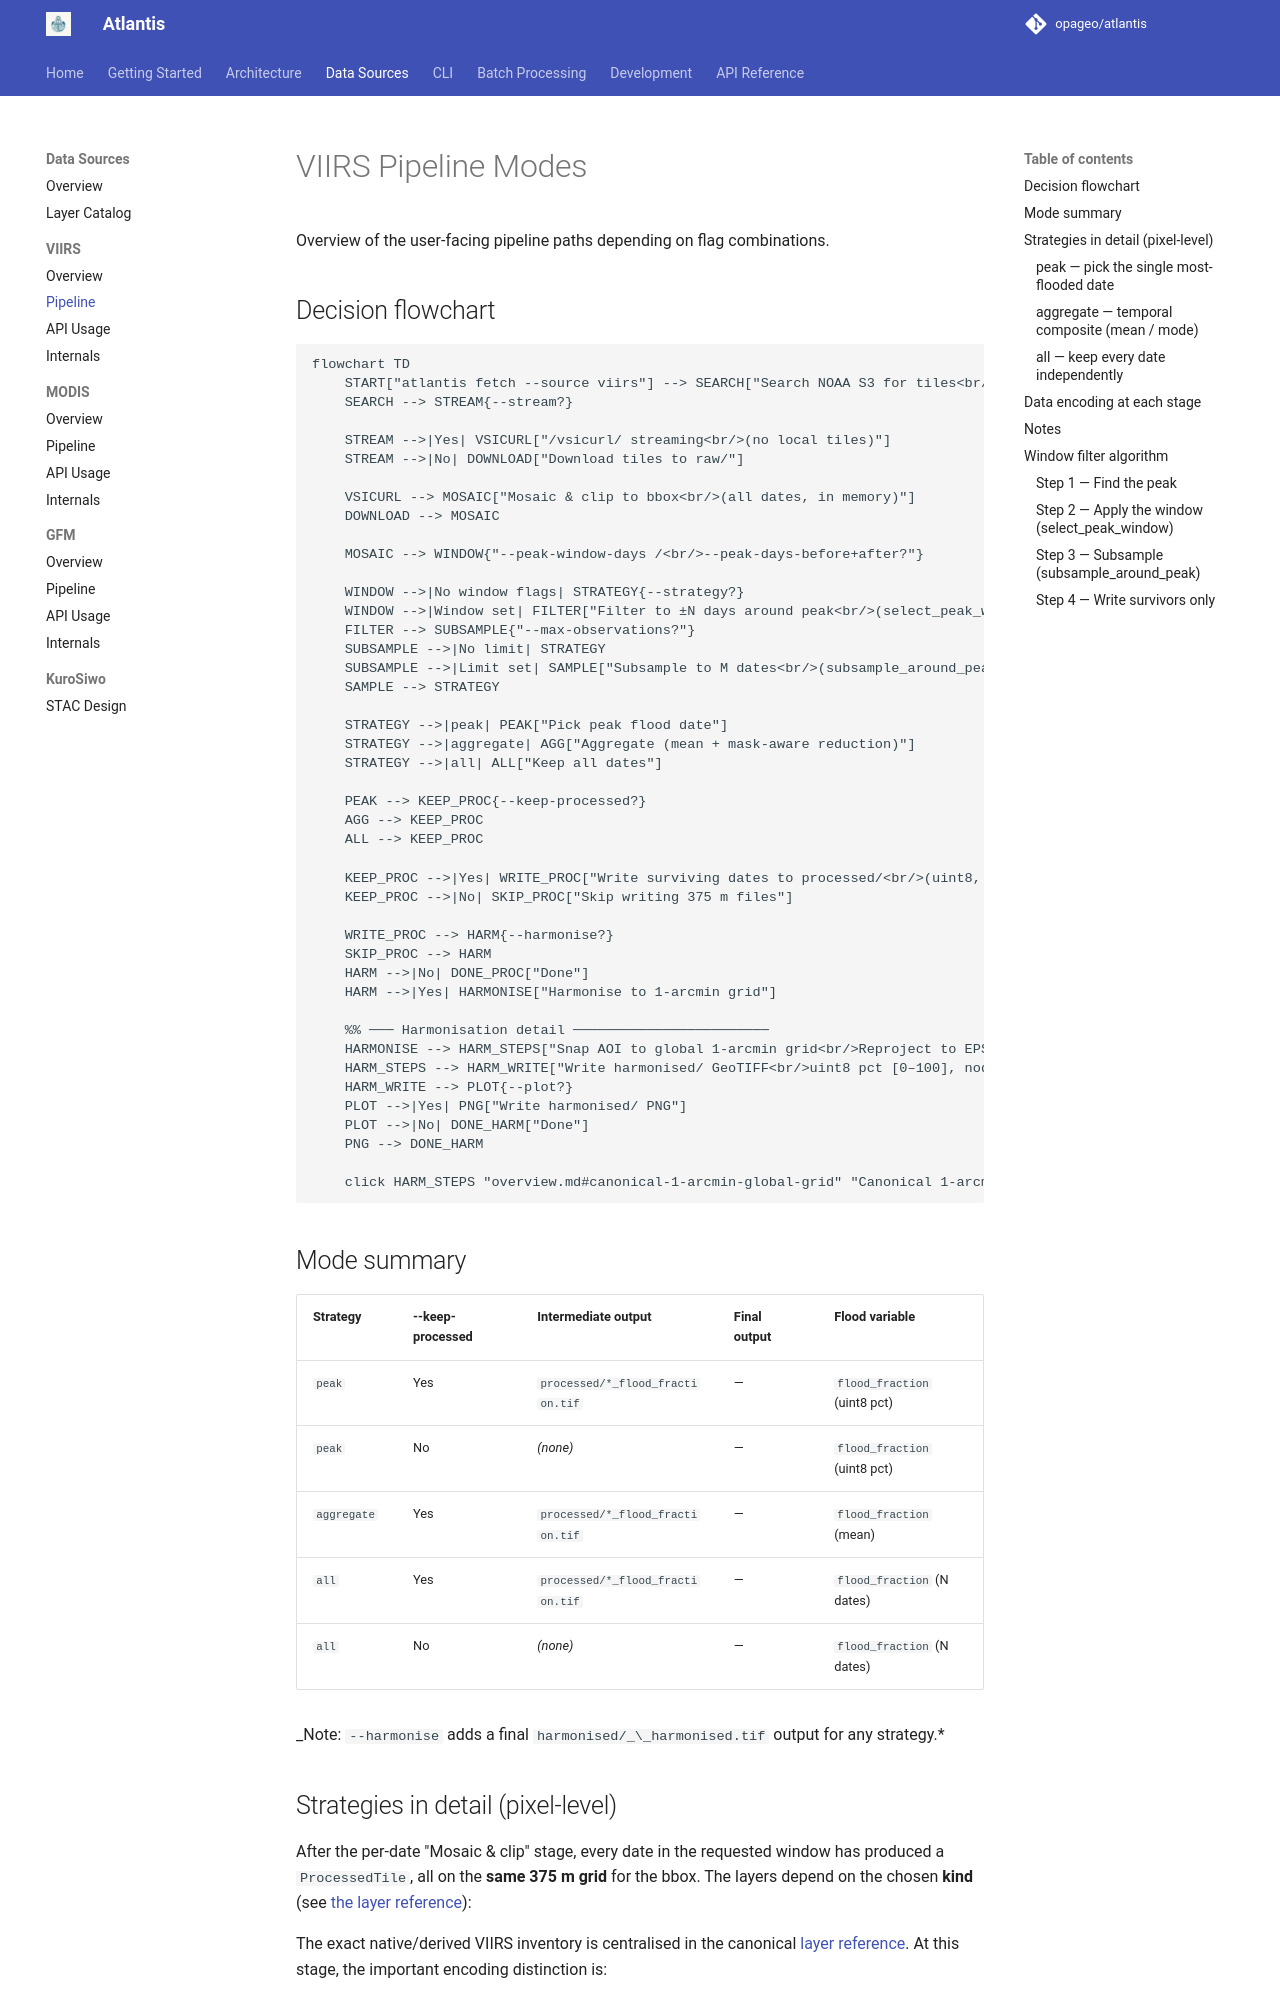

repository: opageo/atlantis · page: viirs/pipeline/index.html · generator: mkdocs

# VIIRS Pipeline Modes

Overview of the user-facing pipeline paths depending on flag combinations.

## Decision flowchart

```mermaid
flowchart TD
    START["atlantis fetch --source viirs"] --> SEARCH["Search NOAA S3 for tiles<br/>(bbox × date range)"]
    SEARCH --> STREAM{--stream?}

    STREAM -->|Yes| VSICURL["/vsicurl/ streaming<br/>(no local tiles)"]
    STREAM -->|No| DOWNLOAD["Download tiles to raw/"]

    VSICURL --> MOSAIC["Mosaic & clip to bbox<br/>(all dates, in memory)"]
    DOWNLOAD --> MOSAIC

    MOSAIC --> WINDOW{"--peak-window-days /<br/>--peak-days-before+after?"}

    WINDOW -->|No window flags| STRATEGY{--strategy?}
    WINDOW -->|Window set| FILTER["Filter to ±N days around peak<br/>(select_peak_window)"]
    FILTER --> SUBSAMPLE{"--max-observations?"}
    SUBSAMPLE -->|No limit| STRATEGY
    SUBSAMPLE -->|Limit set| SAMPLE["Subsample to M dates<br/>(subsample_around_peak,<br/>priority = post / pre / balanced)"]
    SAMPLE --> STRATEGY

    STRATEGY -->|peak| PEAK["Pick peak flood date"]
    STRATEGY -->|aggregate| AGG["Aggregate (mean + mask-aware reduction)"]
    STRATEGY -->|all| ALL["Keep all dates"]

    PEAK --> KEEP_PROC{--keep-processed?}
    AGG --> KEEP_PROC
    ALL --> KEEP_PROC

    KEEP_PROC -->|Yes| WRITE_PROC["Write surviving dates to processed/<br/>(uint8, LZW, nodata=0 or 255)"]
    KEEP_PROC -->|No| SKIP_PROC["Skip writing 375 m files"]

    WRITE_PROC --> HARM{--harmonise?}
    SKIP_PROC --> HARM
    HARM -->|No| DONE_PROC["Done"]
    HARM -->|Yes| HARMONISE["Harmonise to 1-arcmin grid"]

    %% ─── Harmonisation detail ────────────────────────
    HARMONISE --> HARM_STEPS["Snap AOI to global 1-arcmin grid<br/>Reproject to EPSG:4326<br/>Resample flood_fraction (average)<br/>Resample masks (mode)"]
    HARM_STEPS --> HARM_WRITE["Write harmonised/ GeoTIFF<br/>uint8 pct [0–100], nodata=255"]
    HARM_WRITE --> PLOT{--plot?}
    PLOT -->|Yes| PNG["Write harmonised/ PNG"]
    PLOT -->|No| DONE_HARM["Done"]
    PNG --> DONE_HARM

    click HARM_STEPS "overview.md#canonical-1-arcmin-global-grid" "Canonical 1-arcmin global grid"
```

## Mode summary

| Strategy    | --keep-processed | Intermediate output              | Final output | Flood variable               |
| :---------- | :--------------- | :------------------------------- | :----------- | :--------------------------- |
| `peak`      | Yes              | `processed/*_flood_fraction.tif` | —            | `flood_fraction` (uint8 pct) |
| `peak`      | No               | _(none)_                         | —            | `flood_fraction` (uint8 pct) |
| `aggregate` | Yes              | `processed/*_flood_fraction.tif` | —            | `flood_fraction` (mean)      |
| `all`       | Yes              | `processed/*_flood_fraction.tif` | —            | `flood_fraction` (N dates)   |
| `all`       | No               | _(none)_                         | —            | `flood_fraction` (N dates)   |

_Note: `--harmonise` adds a final `harmonised/_\_harmonised.tif` output for any strategy.\*
